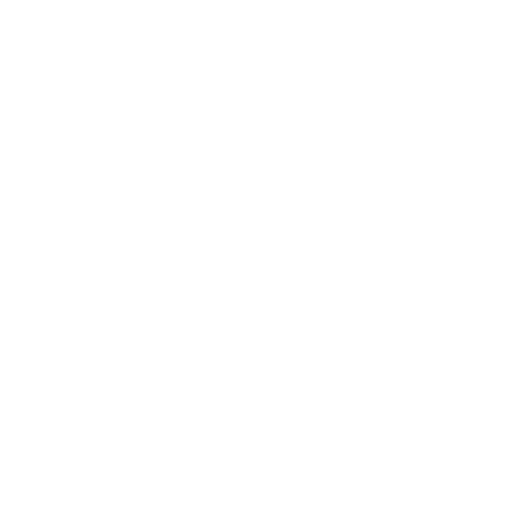
t = 0.00 s
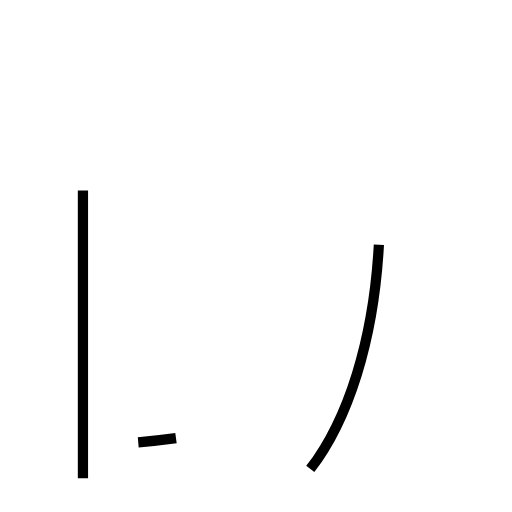
t = 1.65 s
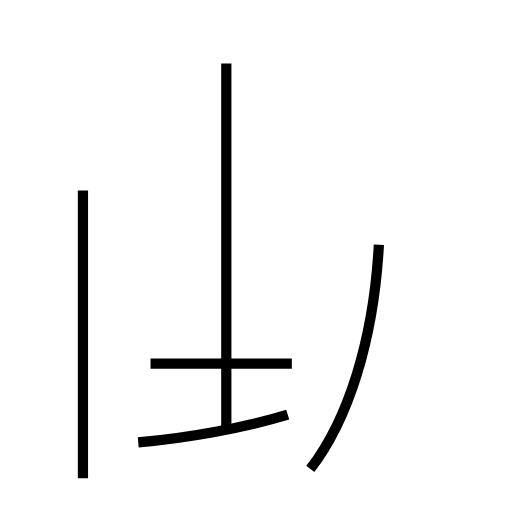
t = 3.47 s
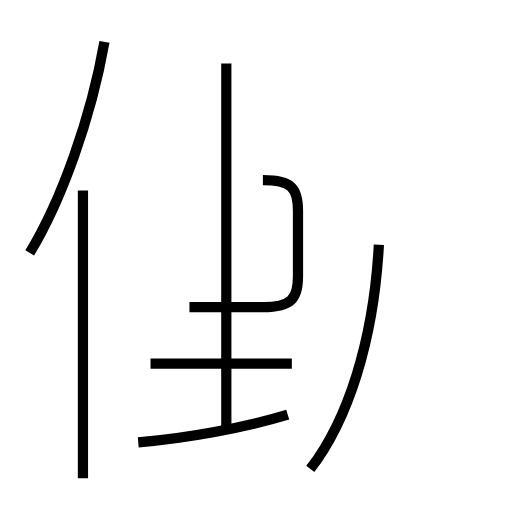
t = 4.86 s
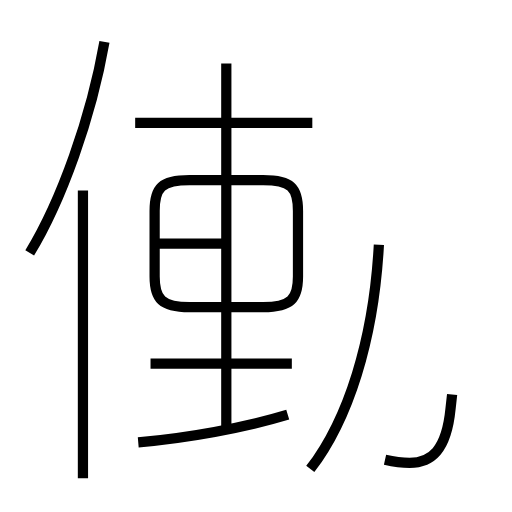
t = 6.64 s
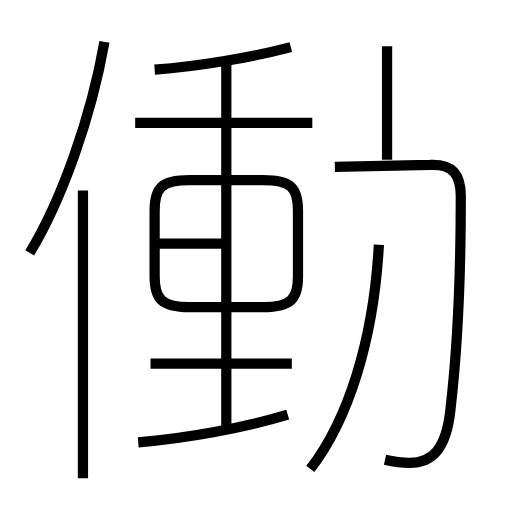
t = 8.39 s

The animated SVG that drew these frames (rendered in a browser with its animation timeline set to each time). Animation: 12 SMIL elements (animate=12); one cycle of 8.39 s.

<?xml version='1.0' encoding='utf-8'?>
<svg viewBox="0.0 -6.0 50.0 50.0" version="1.1" xmlns="http://www.w3.org/2000/svg"><rect x="-1000" y="-1000" width="2000" height="2000" stroke="white" fill="white" /><g style="fill:none;stroke:#000000;stroke-width:1"><path d="M 30.3 1.8 C 34.0 -3.0 36.5 -10.8 37.0 -20.1 " transform="translate(0.0 38.0)" stroke-dasharray="23.224258208737723" stroke-dashoffset="23.224258208737723"><animate attributeName="stroke-dashoffset" from="23.224258208737723" to="0" dur="0.6967277462621316s" begin="0s; anim_end.end" fill="freeze" id="anim0" /></path><path d="M 8.1 2.7 L 8.1 -25.4 " transform="translate(0.0 38.0)" stroke-dasharray="28.099999999999998" stroke-dashoffset="28.099999999999998"><animate attributeName="stroke-dashoffset" from="28.099999999999998" to="0" dur="0.8429999999999999s" begin="anim0.end" fill="freeze" id="anim1" /></path><path d="M 13.5 -0.8 C 18.2 -1.2 23.8 -2.2 28.1 -3.5 " transform="translate(0.0 38.0)" stroke-dasharray="14.871468338907443" stroke-dashoffset="14.871468338907443"><animate attributeName="stroke-dashoffset" from="14.871468338907443" to="0" dur="0.44614405016722325s" begin="anim1.end" fill="freeze" id="anim2" /></path><path d="M 28.5 -8.5 L 14.7 -8.5 " transform="translate(0.0 38.0)" stroke-dasharray="13.8" stroke-dashoffset="13.8"><animate attributeName="stroke-dashoffset" from="13.8" to="0" dur="0.414s" begin="anim2.end" fill="freeze" id="anim3" /></path><path d="M 22.1 -2.2 L 22.1 -37.8 " transform="translate(0.0 38.0)" stroke-dasharray="35.599999999999994" stroke-dashoffset="35.599999999999994"><animate attributeName="stroke-dashoffset" from="35.599999999999994" to="0" dur="1.0679999999999998s" begin="anim3.end" fill="freeze" id="anim4" /></path><path d="M 2.9 -19.3 C 6.0 -24.4 8.9 -32.5 10.2 -39.9 " transform="translate(0.0 38.0)" stroke-dasharray="21.963715318447885" stroke-dashoffset="21.963715318447885"><animate attributeName="stroke-dashoffset" from="21.963715318447885" to="0" dur="0.6589114595534366s" begin="anim4.end" fill="freeze" id="anim5" /></path><path d="M 18.5 -14.0 L 25.7 -14.0 C 28.4 -14.0 29.1 -14.8 29.1 -17.0 L 29.1 -23.4 C 29.1 -25.7 28.4 -26.4 25.7 -26.4 L 18.5 -26.4 C 15.8 -26.4 15.1 -25.7 15.1 -23.4 L 15.1 -17.0 C 15.1 -14.8 15.8 -14.0 18.5 -14.0 Z " transform="translate(0.0 38.0)" stroke-dasharray="48.66343360044198" stroke-dashoffset="48.66343360044198"><animate attributeName="stroke-dashoffset" from="48.66343360044198" to="0" dur="1.4599030080132593s" begin="anim5.end" fill="freeze" id="anim6" /></path><path d="M 21.9 -20.2 L 15.2 -20.2 " transform="translate(0.0 38.0)" stroke-dasharray="6.699999999999999" stroke-dashoffset="6.699999999999999"><animate attributeName="stroke-dashoffset" from="6.699999999999999" to="0" dur="0.20099999999999998s" begin="anim6.end" fill="freeze" id="anim7" /></path><path d="M 30.5 -32.0 L 13.2 -32.0 " transform="translate(0.0 38.0)" stroke-dasharray="17.3" stroke-dashoffset="17.3"><animate attributeName="stroke-dashoffset" from="17.3" to="0" dur="0.519s" begin="anim7.end" fill="freeze" id="anim8" /></path><path d="M 37.6 0.9 C 38.5 1.1 39.2 1.2 40.0 1.2 C 42.1 1.2 43.6 0.0 44.0 -4.1 C 44.6 -9.3 45.0 -15.7 45.0 -24.8 C 45.0 -27.0 44.2 -28.0 42.0 -27.9 L 32.7 -27.7 " transform="translate(0.0 38.0)" stroke-dasharray="44.95930626686375" stroke-dashoffset="44.95930626686375"><animate attributeName="stroke-dashoffset" from="44.95930626686375" to="0" dur="1.3487791880059123s" begin="anim8.end" fill="freeze" id="anim9" /></path><path d="M 15.1 -37.2 C 19.4 -37.5 24.6 -38.4 28.4 -39.4 " transform="translate(0.0 38.0)" stroke-dasharray="13.497928787881275" stroke-dashoffset="13.497928787881275"><animate attributeName="stroke-dashoffset" from="13.497928787881275" to="0" dur="0.40493786363643824s" begin="anim9.end" fill="freeze" id="anim10" /></path><path d="M 37.8 -28.4 L 37.8 -39.5" transform="translate(0.0 38.0)" stroke-dasharray="11.100000000000001" stroke-dashoffset="11.100000000000001"><animate attributeName="stroke-dashoffset" from="11.100000000000001" to="0" dur="0.333s" begin="anim10.end" fill="freeze" id="anim_end" /></path></g></svg>
